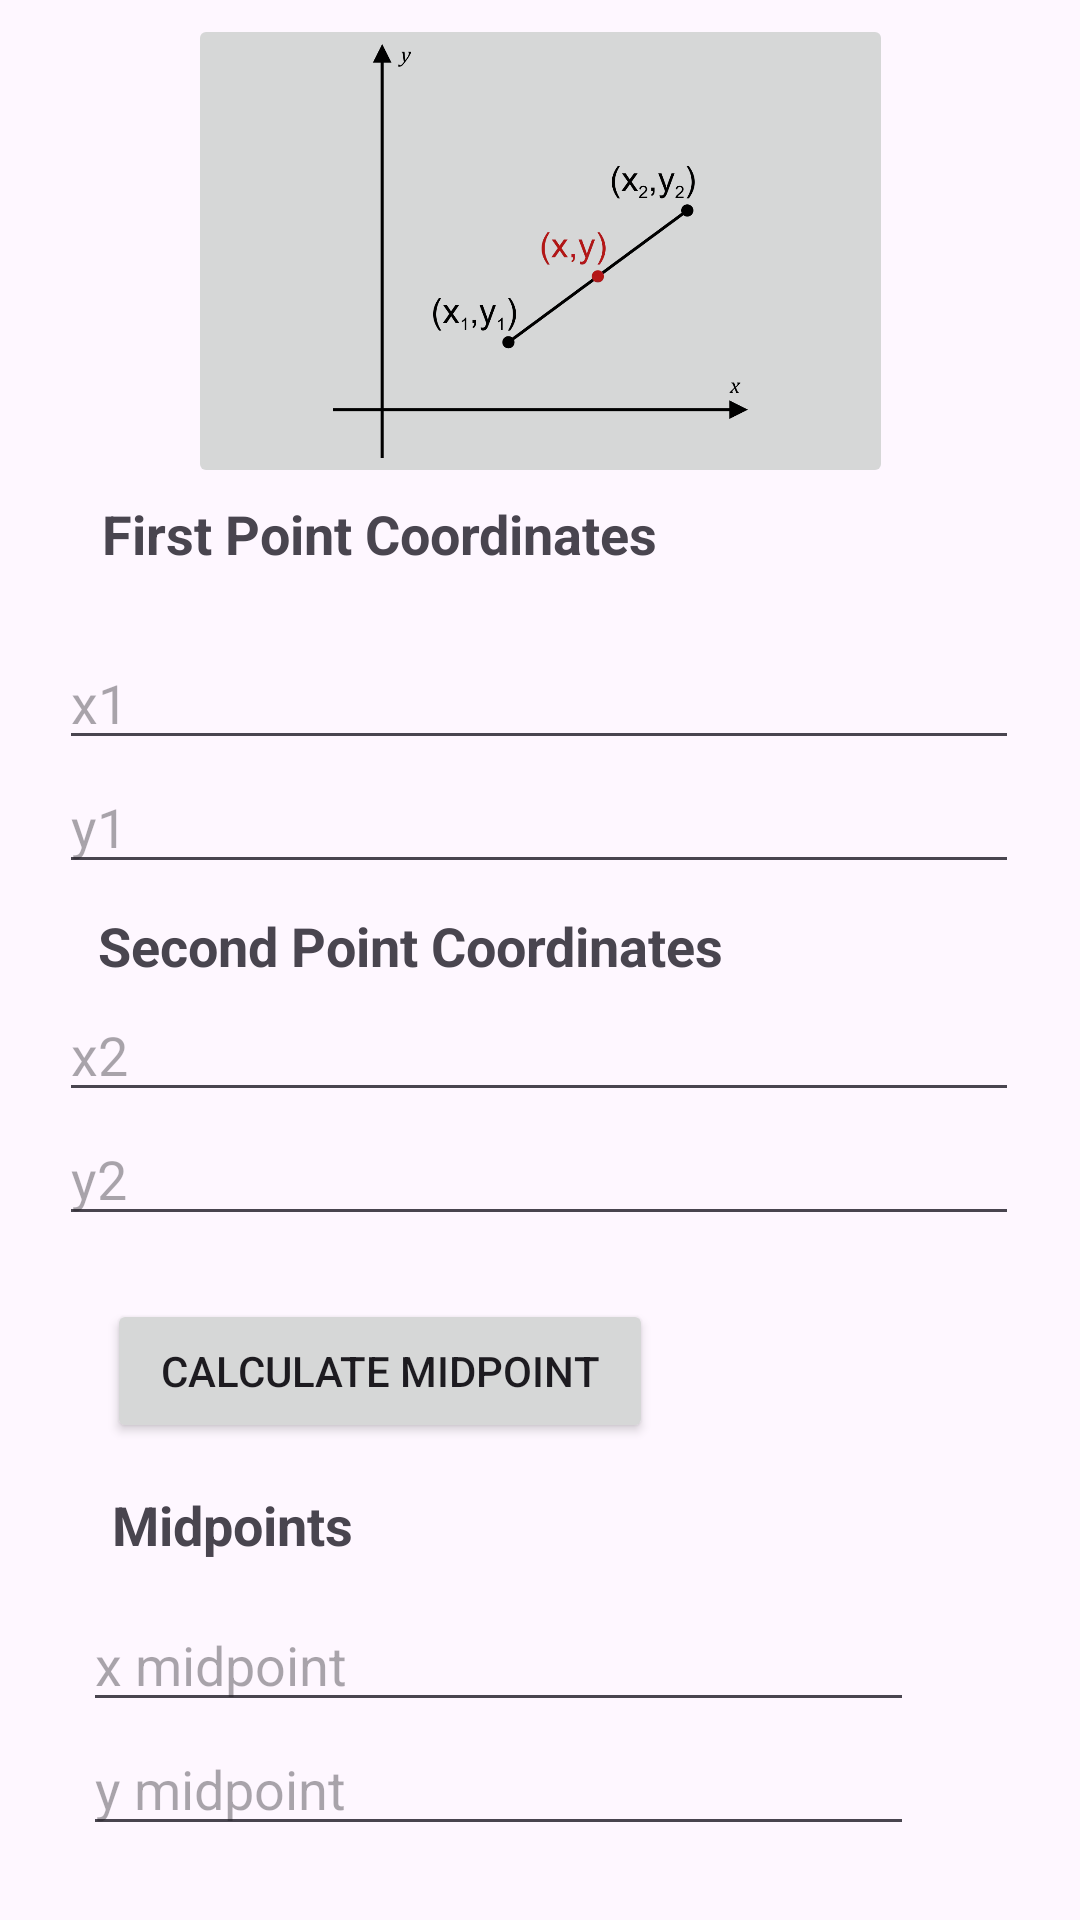

Produce the Android XML layout that renders to this screen, including the resource entries it uses.
<!-- AndroidManifest.xml: application theme Theme.WebReplication -->
<!-- res/layout/activity_midpoint_calculator.xml -->
<?xml version="1.0" encoding="utf-8"?>
<androidx.constraintlayout.widget.ConstraintLayout xmlns:android="http://schemas.android.com/apk/res/android"
    xmlns:app="http://schemas.android.com/apk/res-auto"
    xmlns:tools="http://schemas.android.com/tools"
    android:layout_width="match_parent"
    android:layout_height="match_parent"
    tools:context=".MidpointCalculatorActivity">

    <ImageButton
        android:id="@+id/imageButton"
        android:layout_width="235dp"
        android:layout_height="158dp"
        android:scaleType="fitCenter"
        app:layout_constraintBottom_toBottomOf="parent"
        app:layout_constraintEnd_toEndOf="parent"
        app:layout_constraintStart_toStartOf="parent"
        app:layout_constraintTop_toTopOf="parent"
        app:layout_constraintVertical_bias="0.01"
        app:srcCompat="@drawable/midpoint" />

    <TextView
        android:id="@+id/textView1"
        android:layout_width="204dp"
        android:layout_height="38dp"
        android:text="First Point Coordinates"
        android:textAppearance="@style/TextAppearance.AppCompat.Medium"
        android:textStyle="bold"
        app:layout_constraintBottom_toTopOf="@+id/tableLayout1"
        app:layout_constraintEnd_toEndOf="parent"
        app:layout_constraintHorizontal_bias="0.217"
        app:layout_constraintStart_toStartOf="parent"
        app:layout_constraintTop_toBottomOf="@+id/imageButton"
        app:layout_constraintVertical_bias="0.275" />

    <TableLayout
        android:id="@+id/tableLayout1"
        android:layout_width="320dp"
        android:layout_height="95dp"
        app:layout_constraintBottom_toBottomOf="parent"
        app:layout_constraintEnd_toEndOf="parent"
        app:layout_constraintHorizontal_bias="0.494"
        app:layout_constraintStart_toStartOf="parent"
        app:layout_constraintTop_toBottomOf="@+id/imageButton"
        app:layout_constraintVertical_bias="0.129">

        <TableRow
            android:layout_width="match_parent"
            android:layout_height="match_parent" />

        <EditText
            android:id="@+id/editText1"
            android:layout_width="wrap_content"
            android:layout_height="wrap_content"
            android:ems="10"
            android:inputType="text"
            android:hint="x1"
            app:layout_constraintBottom_toBottomOf="@+id/tableLayout1"
            app:layout_constraintEnd_toEndOf="parent"
            app:layout_constraintStart_toStartOf="parent"
            app:layout_constraintTop_toTopOf="@+id/tableLayout3" />

        <TableRow
            android:layout_width="match_parent"
            android:layout_height="match_parent" />

        <EditText
            android:id="@+id/editText2"
            android:layout_width="wrap_content"
            android:layout_height="wrap_content"
            android:ems="10"
            android:inputType="text"
            android:hint="y1"
            app:layout_constraintBottom_toBottomOf="@+id/tableLayout1"
            app:layout_constraintEnd_toEndOf="parent"
            app:layout_constraintStart_toStartOf="parent"
            app:layout_constraintTop_toTopOf="@+id/tableLayout3" />
    </TableLayout>

    <TextView
        android:id="@+id/textView2"
        android:layout_width="225dp"
        android:layout_height="32dp"
        android:text="Second Point Coordinates"
        android:textAppearance="@style/TextAppearance.AppCompat.Medium"
        android:textStyle="bold"
        app:layout_constraintBottom_toTopOf="@+id/tableLayout2"
        app:layout_constraintEnd_toEndOf="parent"
        app:layout_constraintHorizontal_bias="0.241"
        app:layout_constraintStart_toStartOf="parent"
        app:layout_constraintTop_toBottomOf="@+id/tableLayout1"
        app:layout_constraintVertical_bias="0.444" />

    <TableLayout
        android:id="@+id/tableLayout2"
        android:layout_width="320dp"
        android:layout_height="95dp"
        app:layout_constraintBottom_toBottomOf="parent"
        app:layout_constraintEnd_toEndOf="parent"
        app:layout_constraintHorizontal_bias="0.494"
        app:layout_constraintStart_toStartOf="parent"
        app:layout_constraintTop_toBottomOf="@+id/imageButton"
        app:layout_constraintVertical_bias="0.436">

        <TableRow
            android:layout_width="match_parent"
            android:layout_height="match_parent" />

        <EditText
            android:id="@+id/editText3"
            android:layout_width="wrap_content"
            android:layout_height="wrap_content"
            android:ems="10"
            android:inputType="text"
            android:hint="x2"
            app:layout_constraintBottom_toBottomOf="@+id/tableLayout2"
            app:layout_constraintEnd_toEndOf="parent"
            app:layout_constraintStart_toStartOf="parent"
            app:layout_constraintTop_toTopOf="@+id/tableLayout3" />

        <TableRow
            android:layout_width="match_parent"
            android:layout_height="match_parent" />

        <EditText
            android:id="@+id/editText4"
            android:layout_width="wrap_content"
            android:layout_height="wrap_content"
            android:ems="10"
            android:inputType="text"
            android:hint="y2"
            app:layout_constraintBottom_toBottomOf="@+id/tableLayout2"
            app:layout_constraintEnd_toEndOf="parent"
            app:layout_constraintStart_toStartOf="parent"
            app:layout_constraintTop_toTopOf="@+id/tableLayout3" />
    </TableLayout>

    <Button
        android:id="@+id/button5"
        android:layout_width="182dp"
        android:layout_height="48dp"
        android:text="Calculate Midpoint"
        app:layout_constraintBottom_toBottomOf="parent"
        app:layout_constraintEnd_toEndOf="parent"
        app:layout_constraintHorizontal_bias="0.2"
        app:layout_constraintStart_toStartOf="parent"
        app:layout_constraintTop_toBottomOf="@+id/tableLayout2"
        app:layout_constraintVertical_bias="0.051" />

    <TextView
        android:id="@+id/textView6"
        android:layout_width="96dp"
        android:layout_height="32dp"
        android:text="Midpoints"
        android:textAppearance="@style/TextAppearance.AppCompat.Medium"
        android:textStyle="bold"
        app:layout_constraintBottom_toBottomOf="parent"
        app:layout_constraintEnd_toEndOf="parent"
        app:layout_constraintHorizontal_bias="0.142"
        app:layout_constraintStart_toStartOf="parent"
        app:layout_constraintTop_toBottomOf="@+id/button5"
        app:layout_constraintVertical_bias="0.117" />

    <TableLayout
        android:id="@+id/tableLayout4"
        android:layout_width="277dp"
        android:layout_height="93dp"
        app:layout_constraintBottom_toBottomOf="parent"
        app:layout_constraintEnd_toEndOf="parent"
        app:layout_constraintHorizontal_bias="0.335"
        app:layout_constraintStart_toStartOf="parent"
        app:layout_constraintTop_toBottomOf="@+id/textView6"
        app:layout_constraintVertical_bias="0.241">

        <TableRow
            android:layout_width="match_parent"
            android:layout_height="match_parent" />

        <EditText
            android:id="@+id/editText5"
            android:layout_width="wrap_content"
            android:layout_height="wrap_content"
            android:ems="10"
            android:inputType="text"
            android:hint="x midpoint"
            app:layout_constraintBottom_toBottomOf="@+id/tableLayout4"
            app:layout_constraintEnd_toEndOf="parent"
            app:layout_constraintStart_toStartOf="parent"
            app:layout_constraintTop_toTopOf="@+id/tableLayout4" />

        <TableRow
            android:layout_width="match_parent"
            android:layout_height="match_parent" />

        <EditText
            android:id="@+id/editText6"
            android:layout_width="wrap_content"
            android:layout_height="wrap_content"
            android:ems="10"
            android:inputType="text"
            android:hint="y midpoint"
            app:layout_constraintBottom_toBottomOf="@+id/tableLayout4"
            app:layout_constraintEnd_toEndOf="parent"
            app:layout_constraintStart_toStartOf="parent"
            app:layout_constraintTop_toTopOf="@+id/tableLayout4" />

    </TableLayout>
</androidx.constraintlayout.widget.ConstraintLayout>
<!-- resources referenced by this layout -->
<resources>
  <!-- drawable midpoint: png bitmap (drawable, 45859 bytes) -->
  <style name="Theme.WebReplication" parent="Base.Theme.WebReplication" />
  <style name="Base.Theme.WebReplication" parent="Theme.Material3.DayNight.NoActionBar">
          
          
      </style>
</resources>
